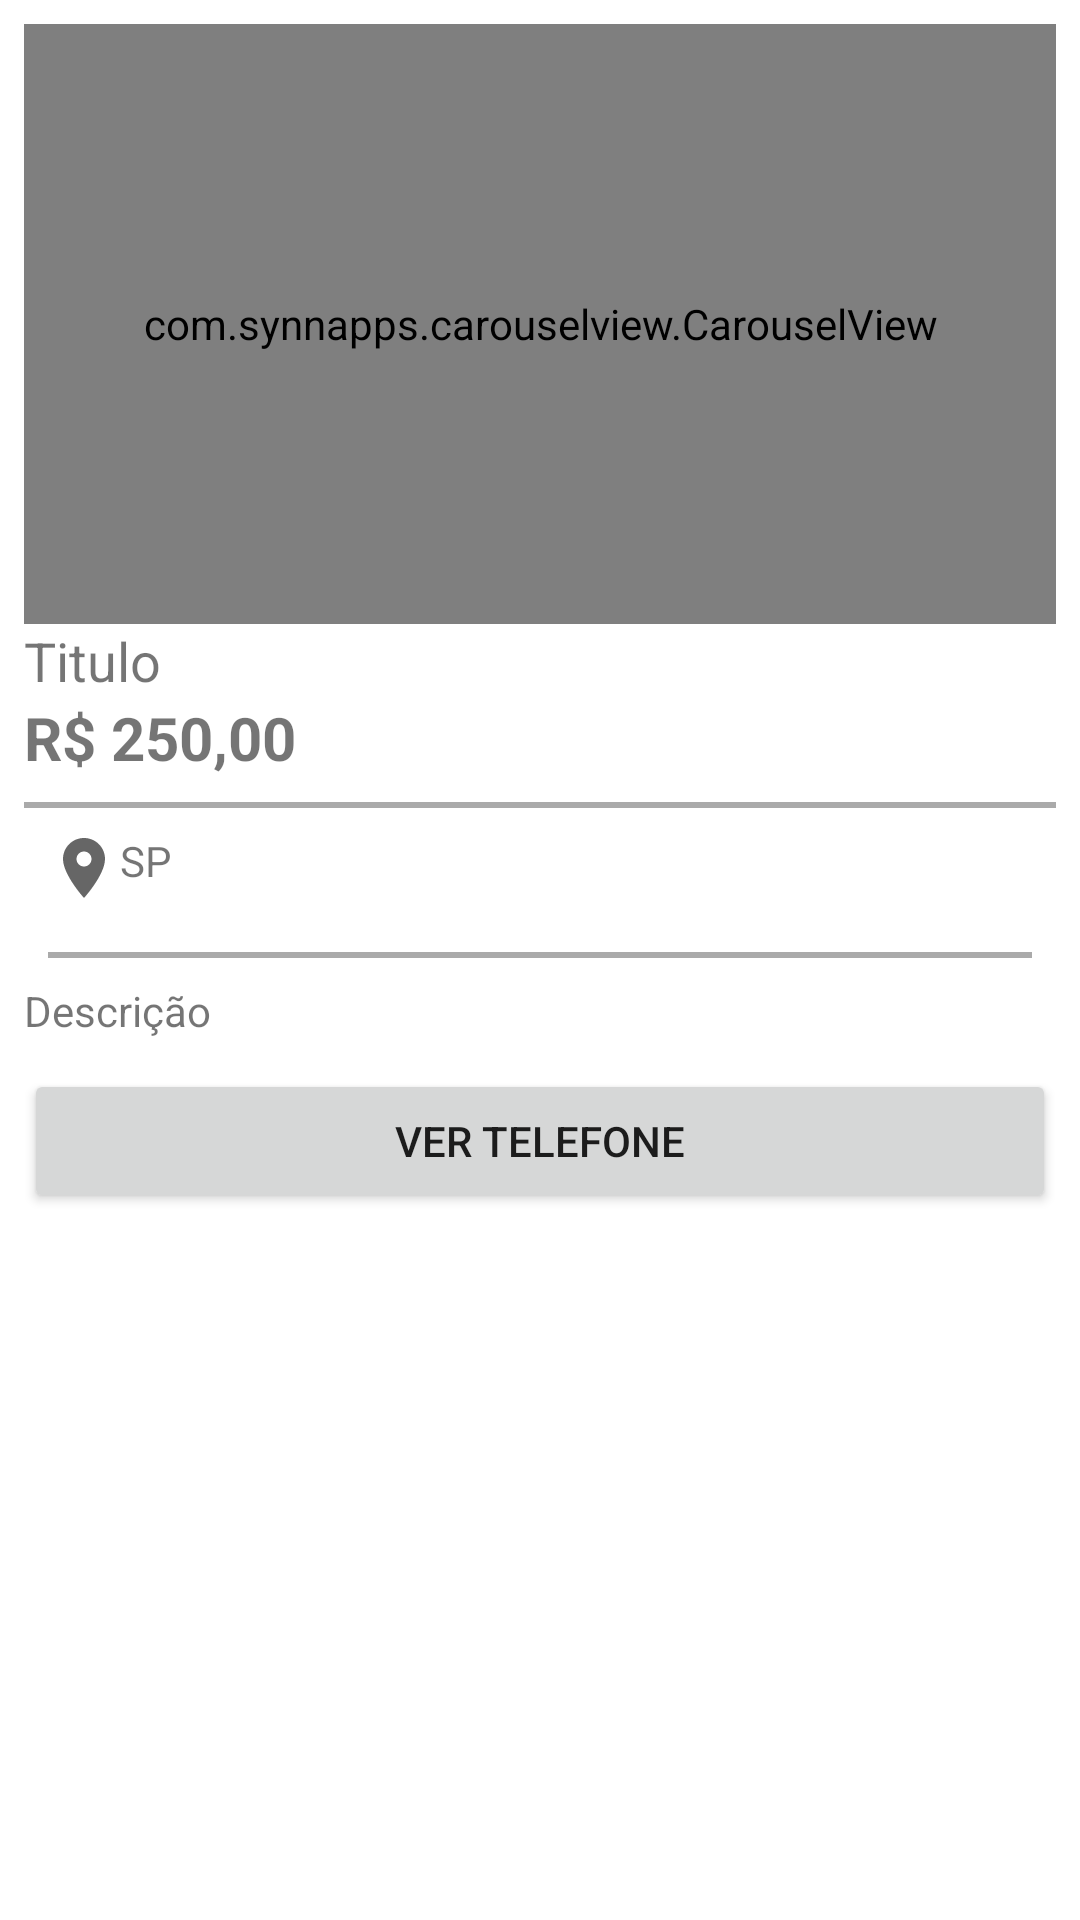

Layout XML and referenced resources for this Android screen:
<!-- AndroidManifest.xml: application theme Theme.LojaVirtualJDC -->
<!-- res/layout/activity_detalhes_produto.xml -->
<?xml version="1.0" encoding="utf-8"?>
<LinearLayout xmlns:android="http://schemas.android.com/apk/res/android"
    xmlns:app="http://schemas.android.com/apk/res-auto"
    xmlns:tools="http://schemas.android.com/tools"
    android:layout_width="match_parent"
    android:layout_height="match_parent"
    android:layout_margin="8dp"
    android:orientation="vertical"
    android:padding="8dp"
    tools:context=".activity.DetalhesProdutoActivity">

    <com.synnapps.carouselview.CarouselView
        android:id="@+id/carouselView"
        android:layout_width="match_parent"
        android:layout_height="200dp"
        app:fillColor="#FFFFFFFF"
        app:pageColor="#00000000"
        app:radius="6dp"
        app:slideInterval="3000"
        app:strokeColor="#FF777777"
        app:strokeWidth="1dp" />

    <TextView
        android:id="@+id/textTituloDetalhe"
        android:layout_width="match_parent"
        android:layout_height="wrap_content"

        android:text="Titulo"
        android:textSize="18sp" />

    <TextView
        android:id="@+id/textPrecoDetalhe"
        android:layout_width="match_parent"
        android:layout_height="wrap_content"

        android:paddingBottom="8dp"
        android:text="R$ 250,00"
        android:textSize="20sp"
        android:textStyle="bold" />

    <View
        android:layout_width="match_parent"
        android:layout_height="2dp"
        android:background="@android:color/darker_gray" />

    <TextView
        android:id="@+id/textEstadoDetalhe"
        android:layout_width="match_parent"
        android:layout_height="wrap_content"
        android:drawableLeft="@drawable/ic_local_roxo_24dp"
        android:padding="8dp"
        android:text="SP" />

    <View
        android:layout_width="match_parent"
        android:layout_height="2dp"
        android:layout_margin="8dp"
        android:background="@android:color/darker_gray" />

    <TextView
        android:id="@+id/textDescricaoDetalhe"
        android:layout_width="match_parent"
        android:layout_height="wrap_content"
        android:paddingBottom="10dp"
        android:text="Descrição" />

    <Button
        android:id="@+id/button2"
        android:layout_width="match_parent"
        android:layout_height="wrap_content"
        android:onClick="visualizarTelefone"
        android:text="Ver Telefone" />


</LinearLayout>
<!-- resources referenced by this layout -->
<resources>
  <!-- drawable ic_local_roxo_24dp (drawable) -->
  <vector xmlns:android="http://schemas.android.com/apk/res/android"
      android:width="24dp"
      android:height="24dp"
      android:viewportWidth="24"
      android:viewportHeight="24"
      android:tint="?attr/colorControlNormal">
    <path
        android:fillColor="@color/purple_200"
        android:pathData="M12,2C8.13,2 5,5.13 5,9c0,5.25 7,13 7,13s7,-7.75 7,-13c0,-3.87 -3.13,-7 -7,-7zM12,11.5c-1.38,0 -2.5,-1.12 -2.5,-2.5s1.12,-2.5 2.5,-2.5 2.5,1.12 2.5,2.5 -1.12,2.5 -2.5,2.5z"/>
  </vector>
  <style name="Theme.LojaVirtualJDC" parent="Theme.MaterialComponents.DayNight.DarkActionBar">
          
          <item name="colorPrimary">@color/purple_500</item>
          <item name="colorPrimaryVariant">@color/purple_700</item>
          <item name="colorOnPrimary">@color/white</item>
          
          <item name="colorSecondary">@color/teal_200</item>
          <item name="colorSecondaryVariant">@color/teal_700</item>
          <item name="colorOnSecondary">@color/black</item>
          
          <item name="android:statusBarColor" tools:targetApi="l">?attr/colorPrimaryVariant</item>
          
      </style>
  <color name="purple_200">#FFBB86FC</color>
  <color name="purple_500">#FF6200EE</color>
  <color name="purple_700">#FF3700B3</color>
  <color name="white">#FFFFFFFF</color>
  <color name="teal_200">#FF03DAC5</color>
  <color name="teal_700">#FF018786</color>
  <color name="black">#FF000000</color>
</resources>
